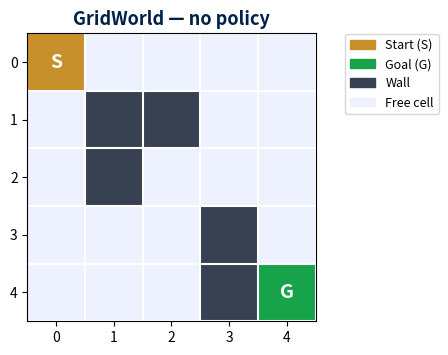

Write Python code to recreate this figure.
"""
gridworld.py  —  A simple Gridworld environment for the LSO 2026 hands-on session.
========================================================================
Grid layout (default 5x5):

    S . . . .
    . # # . .
    . # . . .
    . . . # .
    . . . # G

  S = start (0,0)   G = goal (4,4)   # = wall   . = free cell

The agent moves UP / DOWN / LEFT / RIGHT.
  - Stepping into a wall or out of bounds: agent stays, receives step penalty.
  - Reaching the goal: +10 reward, episode ends.
  - Every other step: -0.1 step penalty (encourages shorter paths).

Stochastic variant (slip_prob > 0):
  With probability slip_prob the intended action is replaced by a random one,
  modelling a slippery floor.  Useful for discussing stochastic transitions.
"""

import numpy as np
import matplotlib.pyplot as plt
import matplotlib.patches as mpatches
from matplotlib.colors import ListedColormap

# ─────────────────────────────────────────────────────────────────────
#  Default grid  (True = wall)
# ─────────────────────────────────────────────────────────────────────
DEFAULT_WALLS = {(1, 1), (1, 2), (2, 1), (3, 3), (4, 3)}

ACTIONS      = {0: "UP", 1: "DOWN", 2: "LEFT", 3: "RIGHT"}
ACTION_DELTA = {0: (-1, 0), 1: (1, 0), 2: (0, -1), 3: (0, 1)}
N_ACTIONS    = 4


class GridWorld:
    """
    Parameters
    ----------
    n_rows, n_cols : grid dimensions
    start          : (row, col) of the start cell
    goal           : (row, col) of the goal cell
    walls          : set of (row, col) wall positions
    goal_reward    : reward for reaching the goal
    step_penalty   : (negative) reward per non-goal step
    slip_prob      : probability of taking a uniformly random action instead
                     of the intended one  (0 = fully deterministic)
    """

    def __init__(
        self,
        n_rows      = 5,
        n_cols      = 5,
        start       = (0, 0),
        goal        = (4, 4),
        walls       = None,
        goal_reward = 10.0,
        step_penalty= -0.1,
        slip_prob   = 0.0,
    ):
        self.n_rows       = n_rows
        self.n_cols       = n_cols
        self.start        = start
        self.goal         = goal
        self.walls        = walls if walls is not None else DEFAULT_WALLS
        self.goal_reward  = goal_reward
        self.step_penalty = step_penalty
        self.slip_prob    = slip_prob

        self.n_states  = n_rows * n_cols
        self.n_actions = N_ACTIONS
        self.state     = start          # current (row, col)

    # ── helpers ──────────────────────────────────────────────────────

    def _rc_to_s(self, r, c):
        """(row, col)  →  flat state index."""
        return r * self.n_cols + c

    def _s_to_rc(self, s):
        """Flat state index  →  (row, col)."""
        return divmod(s, self.n_cols)

    def state_index(self):
        """Return flat index of current state."""
        return self._rc_to_s(*self.state)

    def _is_valid(self, r, c):
        """True if (r,c) is inside the grid and not a wall."""
        return (0 <= r < self.n_rows and
                0 <= c < self.n_cols and
                (r, c) not in self.walls)

    # ── Gym-style interface ───────────────────────────────────────────

    def reset(self):
        """Reset to start. Returns flat state index."""
        self.state = self.start
        return self.state_index()

    def step(self, action):
        """
        Take action (0-3).  Returns (next_state, reward, done).

        next_state : flat state index
        reward     : float
        done       : bool — True if goal reached
        """
        # stochastic slip
        if self.slip_prob > 0 and np.random.rand() < self.slip_prob:
            action = np.random.randint(N_ACTIONS)

        dr, dc = ACTION_DELTA[action]
        r, c   = self.state
        nr, nc = r + dr, c + dc

        if self._is_valid(nr, nc):
            self.state = (nr, nc)

        done   = (self.state == self.goal)
        reward = self.goal_reward if done else self.step_penalty
        return self.state_index(), reward, done

    def render(self, policy=None, title="GridWorld"):
        """
        Render the grid.  If a flat policy array is supplied (shape: n_states,)
        arrows are drawn showing the greedy action in each free cell.
        """
        ARROW = {0: "↑", 1: "↓", 2: "←", 3: "→"}

        grid = np.zeros((self.n_rows, self.n_cols))
        for (r, c) in self.walls:
            grid[r, c] = 1
        sr, sc = self.start
        gr, gc = self.goal
        grid[sr, sc] = 2
        grid[gr, gc] = 3

        cmap = ListedColormap(["#EEF2FF", "#374151", "#C8902A", "#16A34A"])
        fig, ax = plt.subplots(figsize=(5, 5))
        ax.imshow(grid, cmap=cmap, vmin=0, vmax=3)

        # grid lines
        for x in range(self.n_cols + 1):
            ax.axvline(x - 0.5, color="white", lw=1.5)
        for y in range(self.n_rows + 1):
            ax.axhline(y - 0.5, color="white", lw=1.5)

        # labels / arrows
        for r in range(self.n_rows):
            for c in range(self.n_cols):
                if (r, c) == self.start:
                    ax.text(c, r, "S", ha="center", va="center",
                            fontsize=14, fontweight="bold", color="white")
                elif (r, c) == self.goal:
                    ax.text(c, r, "G", ha="center", va="center",
                            fontsize=14, fontweight="bold", color="white")
                elif (r, c) in self.walls:
                    pass
                elif policy is not None:
                    s = self._rc_to_s(r, c)
                    ax.text(c, r, ARROW[policy[s]], ha="center", va="center",
                            fontsize=16, color="#002147")

        ax.set_xticks(range(self.n_cols))
        ax.set_yticks(range(self.n_rows))
        ax.set_xticklabels(range(self.n_cols))
        ax.set_yticklabels(range(self.n_rows))
        ax.set_title(title, fontsize=13, fontweight="bold", color="#002147")

        patches = [
            mpatches.Patch(color="#C8902A", label="Start (S)"),
            mpatches.Patch(color="#16A34A", label="Goal (G)"),
            mpatches.Patch(color="#374151", label="Wall"),
            mpatches.Patch(color="#EEF2FF", label="Free cell"),
        ]
        ax.legend(handles=patches, loc="upper right",
                  bbox_to_anchor=(1.45, 1.02), fontsize=9)
        plt.tight_layout()
        plt.show()


# ─────────────────────────────────────────────────────────────────────
#  Quick sanity check
# ─────────────────────────────────────────────────────────────────────
if __name__ == "__main__":
    env = GridWorld()
    print("GridWorld created.")
    print(f"  Grid size  : {env.n_rows} x {env.n_cols}")
    print(f"  States     : {env.n_states}")
    print(f"  Actions    : {N_ACTIONS}  ({ACTIONS})")
    print(f"  Start      : {env.start}  →  state index {env.reset()}")
    print(f"  Goal       : {env.goal}   →  state index {env._rc_to_s(*env.goal)}")
    print()

    # one random episode
    s = env.reset()
    print("Random episode (max 20 steps):")
    for step in range(20):
        a        = np.random.randint(N_ACTIONS)
        s_next, r, done = env.step(a)
        print(f"  step {step+1:2d}: action={ACTIONS[a]:5s}  "
              f"state={env._s_to_rc(s_next)}  reward={r:+.1f}  done={done}")
        s = s_next
        if done:
            break

    env.render(title="GridWorld — no policy")
